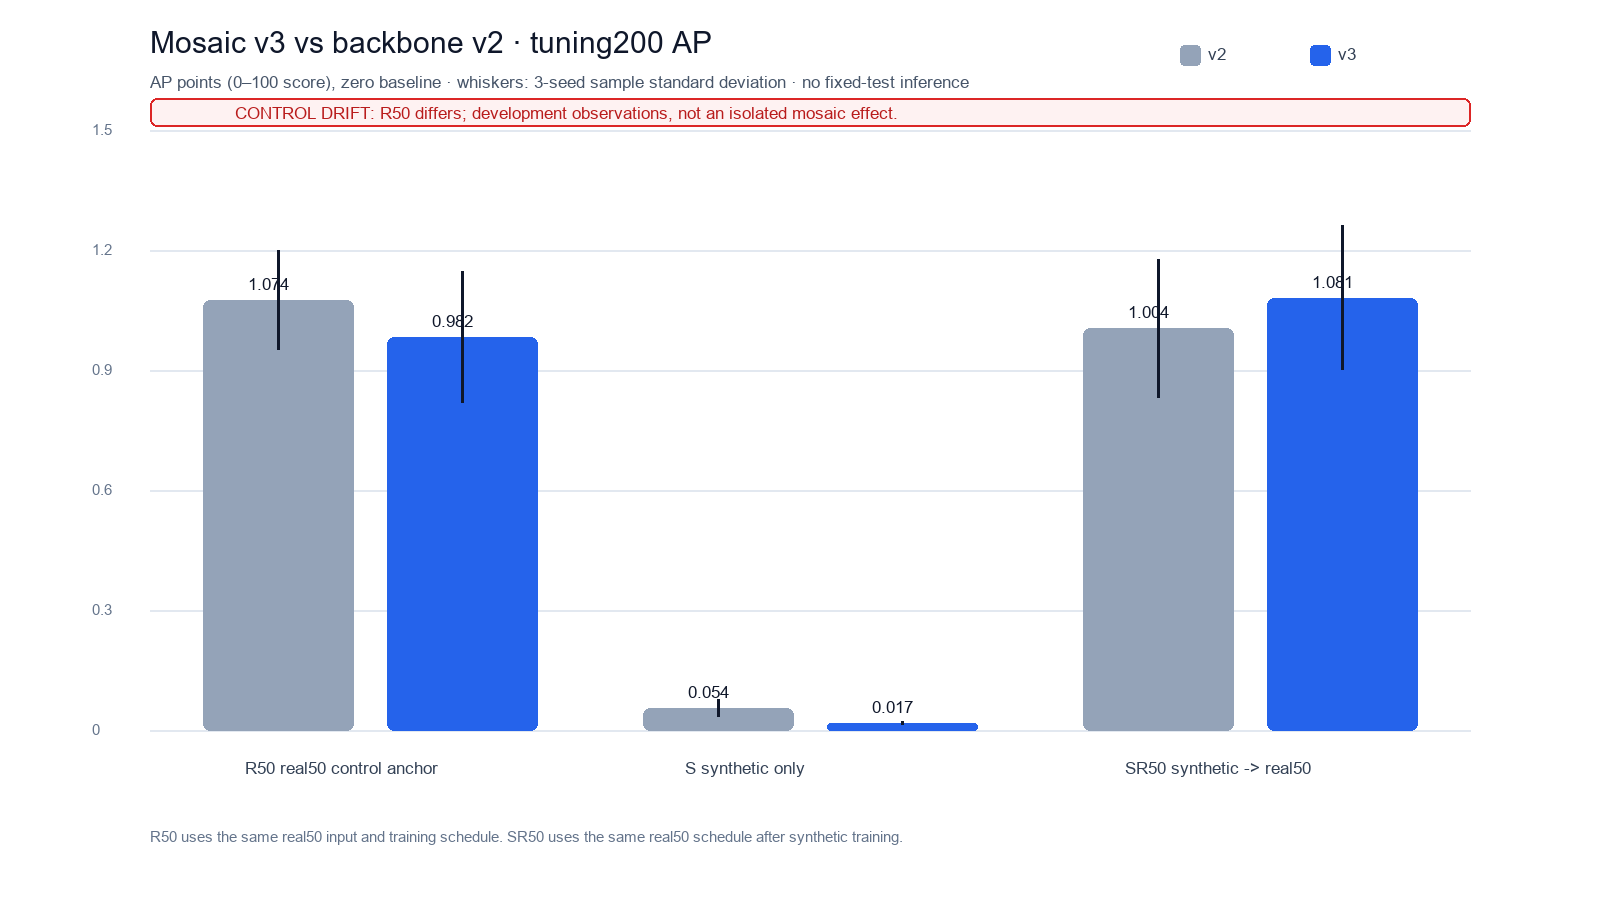

Source data for this figure (header and first rows):
record_type, seed, version, condition, metric, value, value_points, mean, std, n
seed, 1701, v2, R50, AP, 0.01212, 1.212, , , 
seed, 1701, v2, R50, AP50, 0.04058, 4.058, , , 
seed, 1701, v2, R50, pallet_AP, 0.01522, 1.522, , , 
seed, 1701, v2, R50, small_load_carrier_AP, 0.009013, 0.9013, , , 
seed, 1701, v2, R50, small_object_AP, 0.0003495, 0.03495, , , 
seed, 1701, v2, S, AP, 0.0006978, 0.06978, , , 
seed, 1701, v2, S, AP50, 0.002161, 0.2161, , , 
seed, 1701, v2, S, pallet_AP, 0.001313, 0.1313, , , 
seed, 1701, v2, S, small_load_carrier_AP, 8.207357054827769e-05, 0.008207, , , 
seed, 1701, v2, S, small_object_AP, 0.0, 0.0, , , 
seed, 1701, v2, SR50, AP, 0.01204, 1.204, , , 
seed, 1701, v2, SR50, AP50, 0.04447, 4.447, , , 
seed, 1701, v2, SR50, pallet_AP, 0.0156, 1.56, , , 
seed, 1701, v2, SR50, small_load_carrier_AP, 0.008474, 0.8474, , , 
seed, 1701, v2, SR50, small_object_AP, 0.003237, 0.3237, , , 
seed, 1701, v3, R50, AP, 0.007934, 0.7934, , , 
seed, 1701, v3, R50, AP50, 0.03055, 3.055, , , 
seed, 1701, v3, R50, pallet_AP, 0.01392, 1.392, , , 
seed, 1701, v3, R50, small_load_carrier_AP, 0.001951, 0.1951, , , 
seed, 1701, v3, R50, small_object_AP, 0.003498, 0.3498, , , 
seed, 1701, v3, S, AP, 0.0001824, 0.01824, , , 
seed, 1701, v3, S, AP50, 0.00066, 0.066, , , 
seed, 1701, v3, S, pallet_AP, 0.0003335, 0.03335, , , 
seed, 1701, v3, S, small_load_carrier_AP, 3.135585524281635e-05, 0.003136, , , 
seed, 1701, v3, S, small_object_AP, 7.052251616914268e-06, 0.0007052, , , 
seed, 1701, v3, SR50, AP, 0.009959, 0.9959, , , 
seed, 1701, v3, SR50, AP50, 0.03481, 3.481, , , 
seed, 1701, v3, SR50, pallet_AP, 0.01896, 1.896, , , 
seed, 1701, v3, SR50, small_load_carrier_AP, 0.0009563, 0.09563, , , 
seed, 1701, v3, SR50, small_object_AP, 0.000545, 0.0545, , , 
seed, 1702, v2, R50, AP, 0.009708, 0.9708, , , 
seed, 1702, v2, R50, AP50, 0.03679, 3.679, , , 
seed, 1702, v2, R50, pallet_AP, 0.01922, 1.922, , , 
seed, 1702, v2, R50, small_load_carrier_AP, 0.0001953, 0.01953, , , 
seed, 1702, v2, R50, small_object_AP, 0.0002119, 0.02119, , , 
seed, 1702, v2, S, AP, 0.0003048, 0.03048, , , 
seed, 1702, v2, S, AP50, 0.0008931, 0.08931, , , 
seed, 1702, v2, S, pallet_AP, 0.0005711, 0.05711, , , 
seed, 1702, v2, S, small_load_carrier_AP, 3.855076971280842e-05, 0.003855, , , 
seed, 1702, v2, S, small_object_AP, 0.0, 0.0, , , 
seed, 1702, v2, SR50, AP, 0.009048, 0.9048, , , 
seed, 1702, v2, SR50, AP50, 0.03266, 3.266, , , 
seed, 1702, v2, SR50, pallet_AP, 0.01756, 1.756, , , 
seed, 1702, v2, SR50, small_load_carrier_AP, 0.0005345, 0.05345, , , 
seed, 1702, v2, SR50, small_object_AP, 0.001094, 0.1094, , , 
seed, 1702, v3, R50, AP, 0.01095, 1.095, , , 
seed, 1702, v3, R50, AP50, 0.04141, 4.141, , , 
seed, 1702, v3, R50, pallet_AP, 0.02029, 2.029, , , 
seed, 1702, v3, R50, small_load_carrier_AP, 0.001611, 0.1611, , , 
seed, 1702, v3, R50, small_object_AP, 0.0002667, 0.02667, , , 
seed, 1702, v3, S, AP, 0.0001983, 0.01983, , , 
seed, 1702, v3, S, AP50, 0.0005226, 0.05226, , , 
seed, 1702, v3, S, pallet_AP, 0.0003869, 0.03869, , , 
seed, 1702, v3, S, small_load_carrier_AP, 9.813364379577637e-06, 0.0009813, , , 
seed, 1702, v3, S, small_object_AP, 1.8564356435643567e-05, 0.001856, , , 
seed, 1702, v3, SR50, AP, 0.009586, 0.9586, , , 
seed, 1702, v3, SR50, AP50, 0.0408, 4.08, , , 
seed, 1702, v3, SR50, pallet_AP, 0.01629, 1.629, , , 
seed, 1702, v3, SR50, small_load_carrier_AP, 0.002885, 0.2885, , , 
seed, 1702, v3, SR50, small_object_AP, 0.0007678, 0.07678, , , 
... 60 more rows
